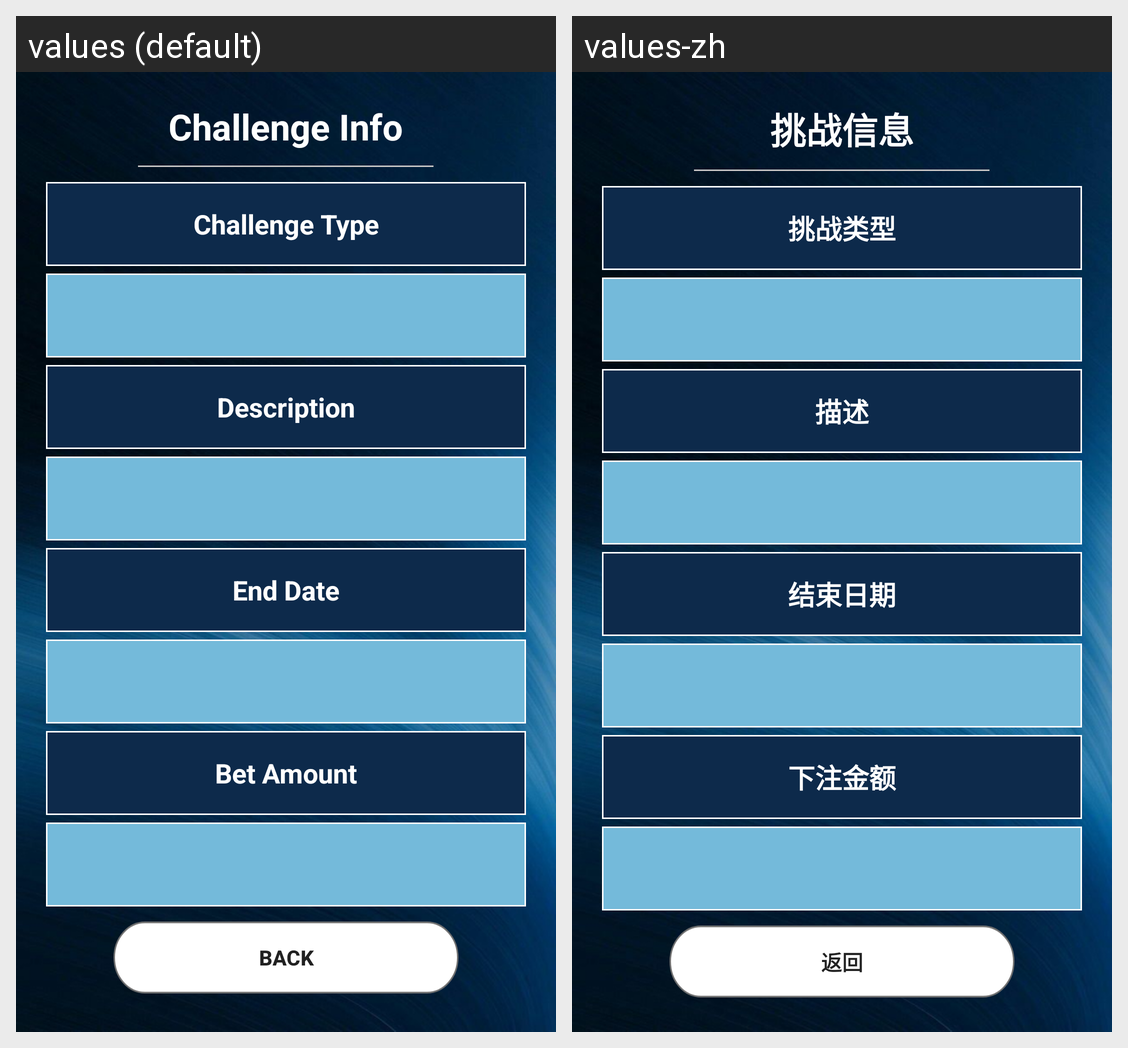

Translations of the strings shown on this Android screen, per locale in the grid:
Android screen res/layout/activity_challenge_info.xml rendered under 2 locales, left to right: values (default), values-zh. Device: Nexus 5 (rendered at 1080×1920; each locale shown at half size, 540×960, under a caption strip naming it); theme Theme.FitnessApp.
Strings drawn on this screen, with the default value and each locale's value (text and hints the layout hard-codes, and strings that could not be matched under every locale, appear in the picture but are not listed):

challengeInfo
  values: Challenge Info
  values-zh: 挑战信息

challengeTypeInfo
  values: Challenge Type
  values-zh: 挑战类型

challengeDescriptionInfo
  values: Description
  values-zh: 描述

challengeEndDateInfo
  values: End Date
  values-zh: 结束日期

betAmountInfo
  values: Bet Amount
  values-zh: 下注金额

back
  values: BACK
  values-zh: 返回
